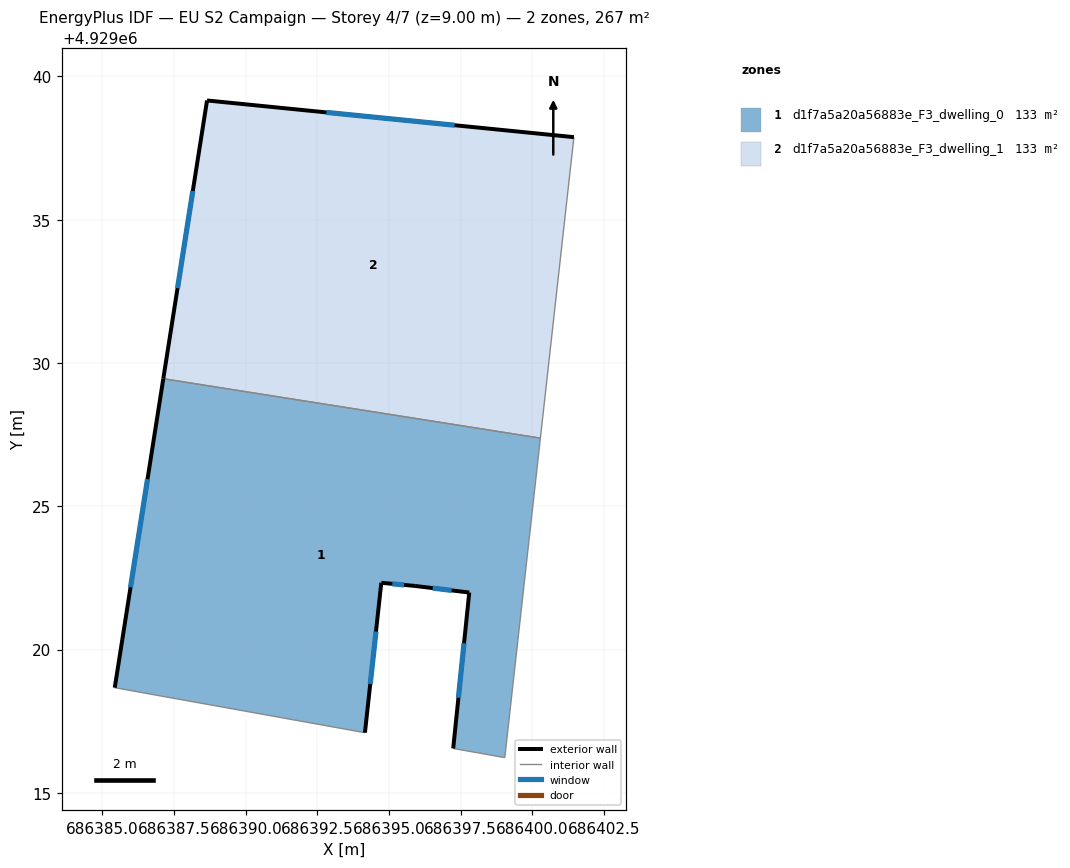
=== STOREY PLAN SPEC (per zone: floor XY polygon, exterior-wall plan segments, windows/doors) ===
zone 1: d1f7a5a20a56883e_F3_dwelling_0  (133.4 m²)
  floor: (686399.04, 4929016.23) (686400.28, 4929027.38) (686387.12, 4929029.45) (686385.43, 4929018.67) (686394.16, 4929017.10) (686394.73, 4929022.33) (686395.91, 4929022.22) (686397.80, 4929021.99) (686397.24, 4929016.55)
  exterior wall: (686385.43, 4929018.67) – (686387.12, 4929029.45)  [10.9 m]
    window: (686385.98, 4929022.18) – (686386.57, 4929025.95)  [4.0 m²]
  exterior wall: (686397.24, 4929016.55) – (686397.80, 4929021.99)  [5.5 m]
    window: (686397.42, 4929018.32) – (686397.62, 4929020.22)  [2.0 m²]
  exterior wall: (686397.80, 4929021.99) – (686395.91, 4929022.22)  [1.9 m]
    window: (686397.18, 4929022.07) – (686396.52, 4929022.15)  [0.7 m²]
  exterior wall: (686395.91, 4929022.22) – (686394.73, 4929022.33)  [1.2 m]
    window: (686395.53, 4929022.26) – (686395.11, 4929022.30)  [0.4 m²]
  exterior wall: (686394.73, 4929022.33) – (686394.16, 4929017.10)  [5.3 m]
    window: (686394.54, 4929020.63) – (686394.34, 4929018.80)  [1.9 m²]
  interior walls: 4
zone 2: d1f7a5a20a56883e_F3_dwelling_1  (133.4 m²)
  floor: (686400.28, 4929027.38) (686401.45, 4929037.88) (686388.65, 4929039.16) (686387.12, 4929029.45)
  exterior wall: (686387.12, 4929029.45) – (686388.65, 4929039.16)  [9.8 m]
    window: (686387.62, 4929032.61) – (686388.15, 4929036.00)  [3.6 m²]
  exterior wall: (686388.65, 4929039.16) – (686401.45, 4929037.88)  [12.9 m]
    window: (686392.81, 4929038.74) – (686397.29, 4929038.30)  [4.7 m²]
  interior walls: 2

=== DERIVED (storey summary) ===
Building: EU S2 Campaign
Storey: 4 of 7  (floor level z = 9.00 m)
Storey gross floor area: 266.8 m²
Zones on this storey: 2
  - d1f7a5a20a56883e_F3_dwelling_0: floor 133.4 m²; exterior wall 24.7 m (74.2 m²); 5 window(s) 9.1 m²; WWR 12.2%
  - d1f7a5a20a56883e_F3_dwelling_1: floor 133.4 m²; exterior wall 22.7 m (68.1 m²); 2 window(s) 8.3 m²; WWR 12.2%
Zone adjacency (shared interzone walls):
  - d1f7a5a20a56883e_F3_dwelling_0 ↔ d1f7a5a20a56883e_F3_dwelling_1